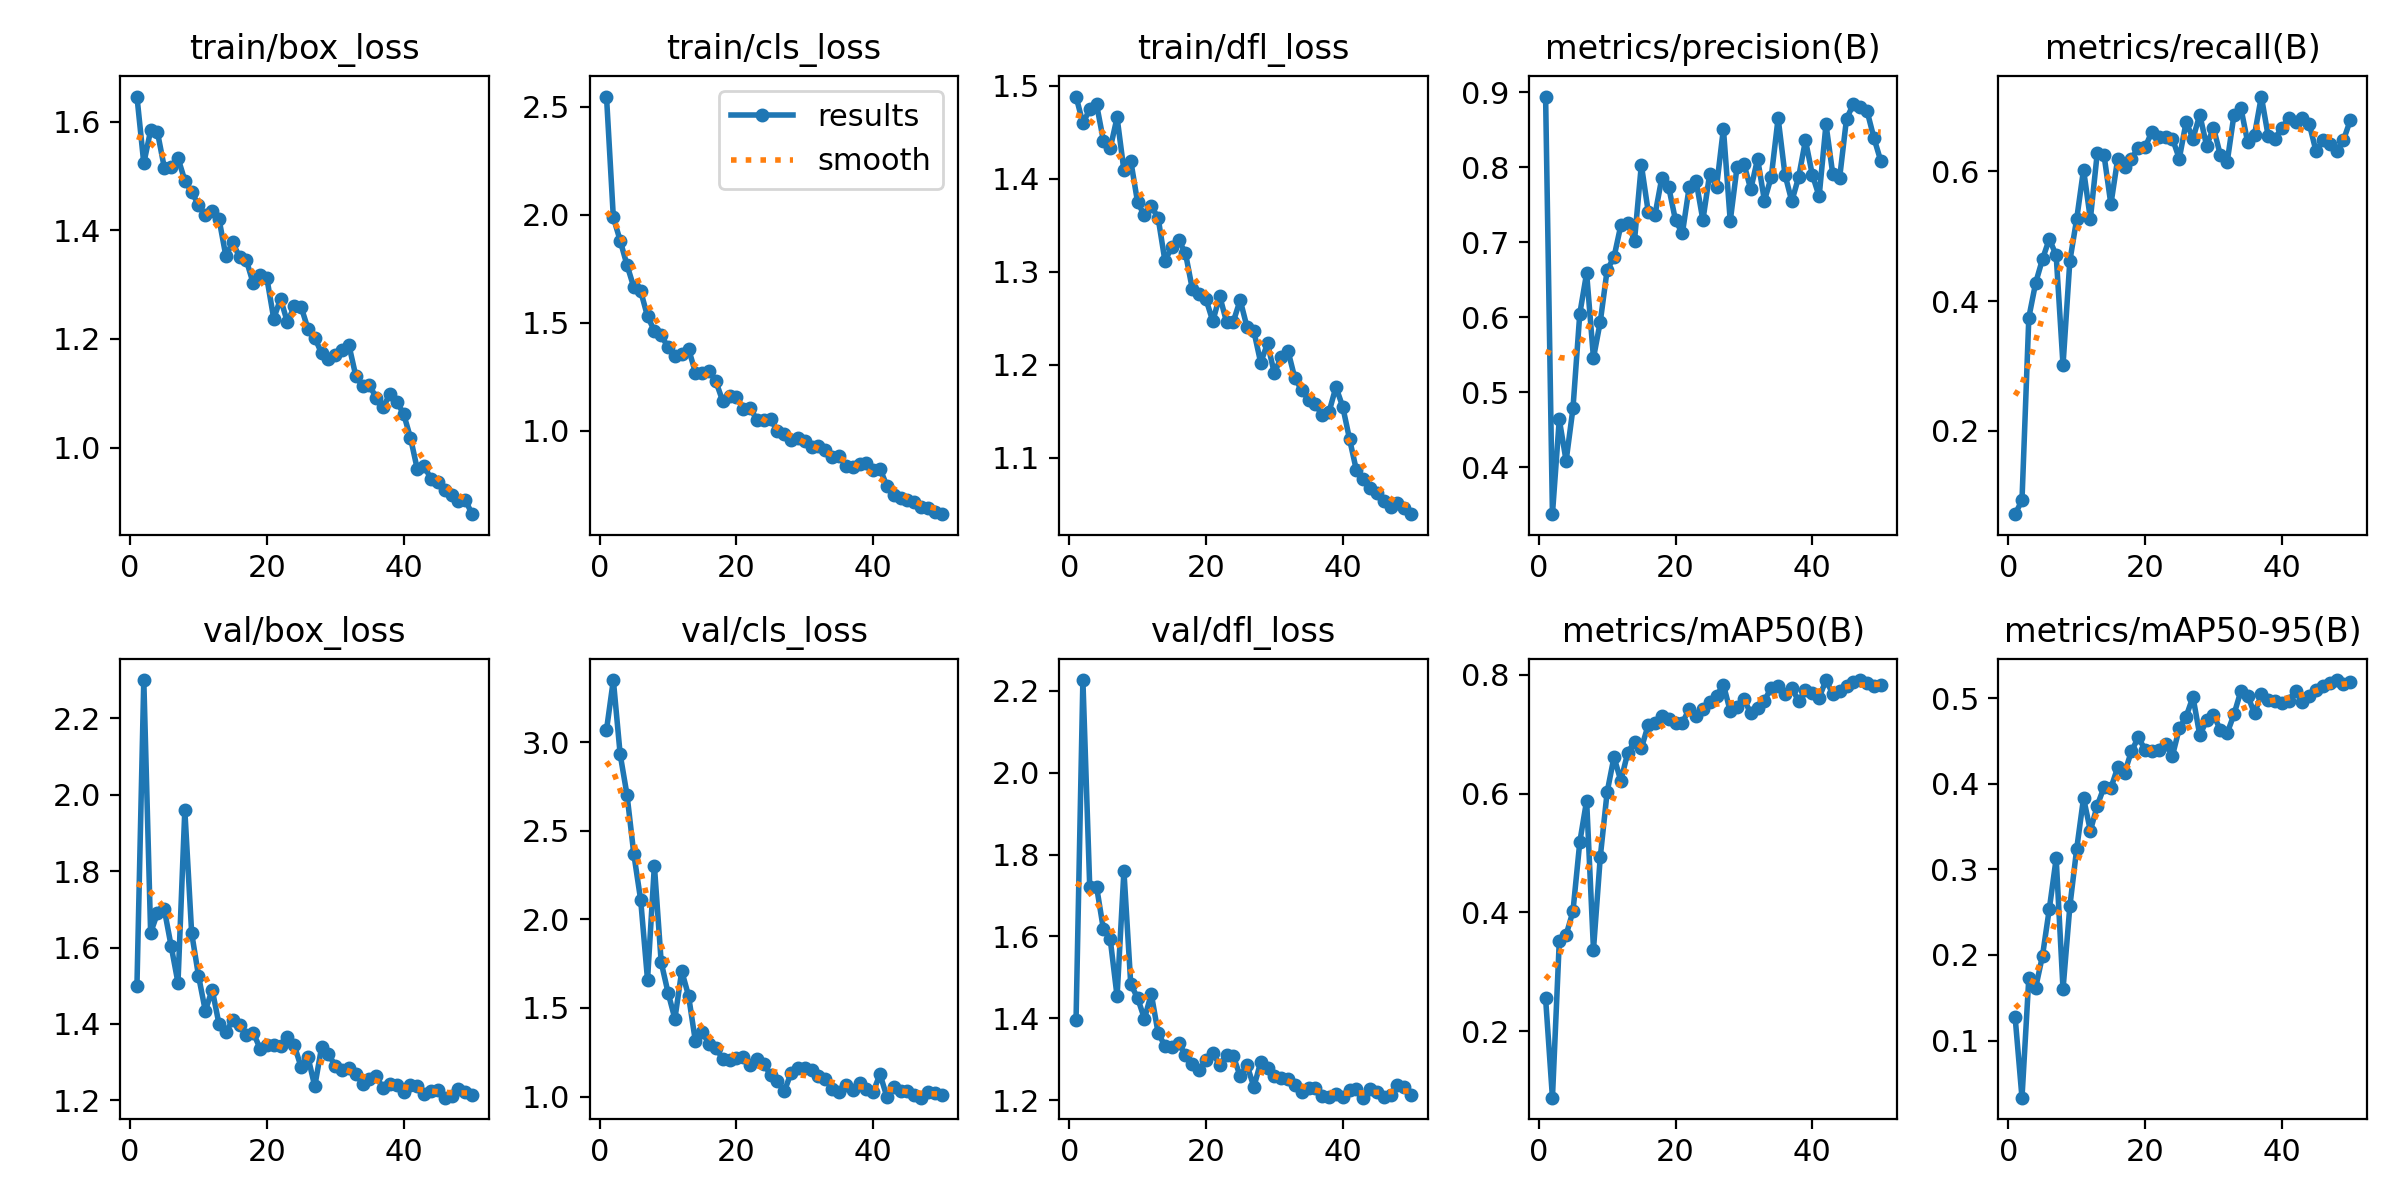

The file beside this chart, header and first rows:
epoch, time, train/box_loss, train/cls_loss, train/dfl_loss, metrics/precision(B), metrics/recall(B), metrics/mAP50(B), metrics/mAP50-95(B), val/box_loss, val/cls_loss, val/dfl_loss, lr/pg0, lr/pg1, lr/pg2
1, 166.8, 1.646, 2.548, 1.489, 0.8942, 0.07145, 0.2551, 0.127, 1.5, 3.069, 1.396, 0.0006471, 0.0006471, 0.0006471
2, 342.6, 1.523, 1.988, 1.46, 0.3377, 0.09296, 0.08785, 0.03321, 2.3, 3.35, 2.226, 0.001288, 0.001288, 0.001288
3, 523.9, 1.584, 1.88, 1.475, 0.464, 0.3746, 0.3513, 0.1732, 1.639, 2.93, 1.721, 0.001902, 0.001902, 0.001902
4, 702.9, 1.581, 1.767, 1.48, 0.4088, 0.4282, 0.362, 0.1618, 1.69, 2.703, 1.721, 0.001881, 0.001881, 0.001881
5, 886.2, 1.515, 1.664, 1.441, 0.4785, 0.4648, 0.4017, 0.199, 1.7, 2.367, 1.618, 0.001842, 0.001842, 0.001842
6, 1083, 1.516, 1.646, 1.433, 0.6049, 0.4959, 0.5186, 0.254, 1.604, 2.108, 1.593, 0.001802, 0.001802, 0.001802
7, 1285, 1.533, 1.53, 1.466, 0.6589, 0.4704, 0.5884, 0.3127, 1.508, 1.658, 1.454, 0.001762, 0.001762, 0.001762
8, 1478, 1.492, 1.463, 1.409, 0.5458, 0.3014, 0.3373, 0.16, 1.96, 2.303, 1.76, 0.001723, 0.001723, 0.001723
9, 1676, 1.47, 1.442, 1.42, 0.5944, 0.462, 0.4938, 0.2568, 1.638, 1.757, 1.483, 0.001683, 0.001683, 0.001683
10, 1873, 1.447, 1.387, 1.375, 0.6631, 0.5267, 0.6027, 0.324, 1.526, 1.587, 1.45, 0.001644, 0.001644, 0.001644
11, 2072, 1.427, 1.348, 1.361, 0.6801, 0.6028, 0.6616, 0.3832, 1.434, 1.439, 1.399, 0.001604, 0.001604, 0.001604
12, 2290, 1.436, 1.355, 1.371, 0.7226, 0.5268, 0.6216, 0.3452, 1.49, 1.708, 1.46, 0.001564, 0.001564, 0.001564
13, 2518, 1.421, 1.379, 1.358, 0.7262, 0.6277, 0.6684, 0.3743, 1.4, 1.568, 1.364, 0.001525, 0.001525, 0.001525
14, 2754, 1.353, 1.27, 1.312, 0.7024, 0.6249, 0.6877, 0.3962, 1.378, 1.311, 1.333, 0.001485, 0.001485, 0.001485
15, 2991, 1.378, 1.268, 1.327, 0.8032, 0.5493, 0.6763, 0.3949, 1.41, 1.364, 1.33, 0.001446, 0.001446, 0.001446
16, 3228, 1.351, 1.277, 1.334, 0.741, 0.6197, 0.7155, 0.4192, 1.397, 1.296, 1.34, 0.001406, 0.001406, 0.001406
17, 3464, 1.345, 1.228, 1.32, 0.7368, 0.6073, 0.7187, 0.4128, 1.372, 1.275, 1.31, 0.001366, 0.001366, 0.001366
18, 3696, 1.302, 1.136, 1.282, 0.786, 0.6197, 0.7313, 0.4378, 1.377, 1.211, 1.289, 0.001327, 0.001327, 0.001327
19, 3930, 1.318, 1.162, 1.276, 0.7736, 0.6366, 0.7251, 0.454, 1.336, 1.209, 1.275, 0.001287, 0.001287, 0.001287
20, 4164, 1.312, 1.156, 1.271, 0.7292, 0.6371, 0.719, 0.4399, 1.344, 1.218, 1.297, 0.001248, 0.001248, 0.001248
21, 4398, 1.238, 1.101, 1.247, 0.7119, 0.6614, 0.7195, 0.4378, 1.346, 1.221, 1.315, 0.001208, 0.001208, 0.001208
22, 4632, 1.274, 1.107, 1.274, 0.7737, 0.6535, 0.7426, 0.4397, 1.342, 1.18, 1.287, 0.001168, 0.001168, 0.001168
23, 4851, 1.231, 1.049, 1.246, 0.7821, 0.6535, 0.7305, 0.446, 1.365, 1.211, 1.31, 0.001129, 0.001129, 0.001129
24, 5038, 1.26, 1.049, 1.247, 0.7296, 0.6507, 0.7428, 0.4326, 1.344, 1.187, 1.308, 0.001089, 0.001089, 0.001089
25, 5232, 1.259, 1.053, 1.27, 0.7915, 0.6197, 0.7539, 0.4647, 1.287, 1.121, 1.259, 0.00105, 0.00105, 0.00105
26, 5429, 1.219, 0.9979, 1.241, 0.7742, 0.6762, 0.7649, 0.4784, 1.314, 1.087, 1.286, 0.00101, 0.00101, 0.00101
27, 5626, 1.202, 0.9841, 1.236, 0.8515, 0.6507, 0.7837, 0.5014, 1.237, 1.029, 1.233, 0.0009704, 0.0009704, 0.0009704
28, 5819, 1.173, 0.9551, 1.202, 0.7284, 0.6873, 0.7389, 0.4566, 1.339, 1.134, 1.293, 0.0009308, 0.0009308, 0.0009308
29, 6015, 1.162, 0.967, 1.223, 0.8007, 0.6394, 0.7464, 0.4741, 1.321, 1.162, 1.28, 0.0008912, 0.0008912, 0.0008912
30, 6221, 1.17, 0.9509, 1.191, 0.8046, 0.6676, 0.759, 0.4805, 1.291, 1.164, 1.259, 0.0008516, 0.0008516, 0.0008516
31, 6434, 1.179, 0.9225, 1.209, 0.7706, 0.6253, 0.7353, 0.4629, 1.281, 1.152, 1.255, 0.000812, 0.000812, 0.000812
32, 6648, 1.188, 0.9282, 1.215, 0.8112, 0.6141, 0.7439, 0.4589, 1.285, 1.118, 1.252, 0.0007724, 0.0007724, 0.0007724
33, 6855, 1.132, 0.9089, 1.186, 0.7554, 0.6875, 0.7568, 0.481, 1.268, 1.099, 1.237, 0.0007328, 0.0007328, 0.0007328
34, 7057, 1.113, 0.8772, 1.173, 0.7873, 0.6984, 0.7786, 0.5081, 1.244, 1.041, 1.219, 0.0006932, 0.0006932, 0.0006932
35, 7265, 1.115, 0.8849, 1.163, 0.8655, 0.6451, 0.7817, 0.5029, 1.256, 1.028, 1.231, 0.0006536, 0.0006536, 0.0006536
36, 7480, 1.091, 0.8386, 1.158, 0.7903, 0.6563, 0.7674, 0.4822, 1.263, 1.065, 1.229, 0.000614, 0.000614, 0.000614
37, 7700, 1.074, 0.8334, 1.146, 0.7547, 0.7155, 0.7783, 0.5046, 1.231, 1.038, 1.21, 0.0005744, 0.0005744, 0.0005744
38, 7908, 1.099, 0.8458, 1.15, 0.7867, 0.6547, 0.7557, 0.4979, 1.242, 1.076, 1.208, 0.0005348, 0.0005348, 0.0005348
39, 8107, 1.084, 0.8483, 1.176, 0.8358, 0.6507, 0.7741, 0.4971, 1.241, 1.043, 1.215, 0.0004952, 0.0004952, 0.0004952
40, 8308, 1.062, 0.8176, 1.155, 0.79, 0.6677, 0.769, 0.4939, 1.223, 1.028, 1.208, 0.0004556, 0.0004556, 0.0004556
41, 8516, 1.018, 0.8237, 1.12, 0.7613, 0.6817, 0.7616, 0.4971, 1.239, 1.126, 1.225, 0.000416, 0.000416, 0.000416
42, 8711, 0.9599, 0.7444, 1.087, 0.8572, 0.6762, 0.7914, 0.5089, 1.237, 0.9976, 1.228, 0.0003764, 0.0003764, 0.0003764
43, 8906, 0.9669, 0.7031, 1.077, 0.7904, 0.6817, 0.7678, 0.495, 1.217, 1.056, 1.206, 0.0003368, 0.0003368, 0.0003368
44, 9105, 0.9414, 0.6878, 1.068, 0.7863, 0.6737, 0.7728, 0.5023, 1.224, 1.03, 1.227, 0.0002972, 0.0002972, 0.0002972
45, 9314, 0.936, 0.6771, 1.062, 0.8644, 0.631, 0.7814, 0.5098, 1.228, 1.033, 1.219, 0.0002576, 0.0002576, 0.0002576
46, 9520, 0.9224, 0.6698, 1.053, 0.8841, 0.6479, 0.7874, 0.5137, 1.207, 1.007, 1.208, 0.000218, 0.000218, 0.000218
47, 9719, 0.9129, 0.645, 1.047, 0.8807, 0.6422, 0.7914, 0.5182, 1.212, 0.9937, 1.214, 0.0001784, 0.0001784, 0.0001784
48, 9921, 0.9012, 0.6411, 1.051, 0.8751, 0.6317, 0.7859, 0.5211, 1.23, 1.024, 1.237, 0.0001388, 0.0001388, 0.0001388
49, 10112, 0.9041, 0.6235, 1.046, 0.8394, 0.6479, 0.7814, 0.5167, 1.222, 1.02, 1.233, 9.92e-05, 9.92e-05, 9.92e-05
50, 10303, 0.8773, 0.6135, 1.039, 0.8087, 0.6789, 0.7828, 0.5194, 1.214, 1.009, 1.214, 5.96e-05, 5.96e-05, 5.96e-05
